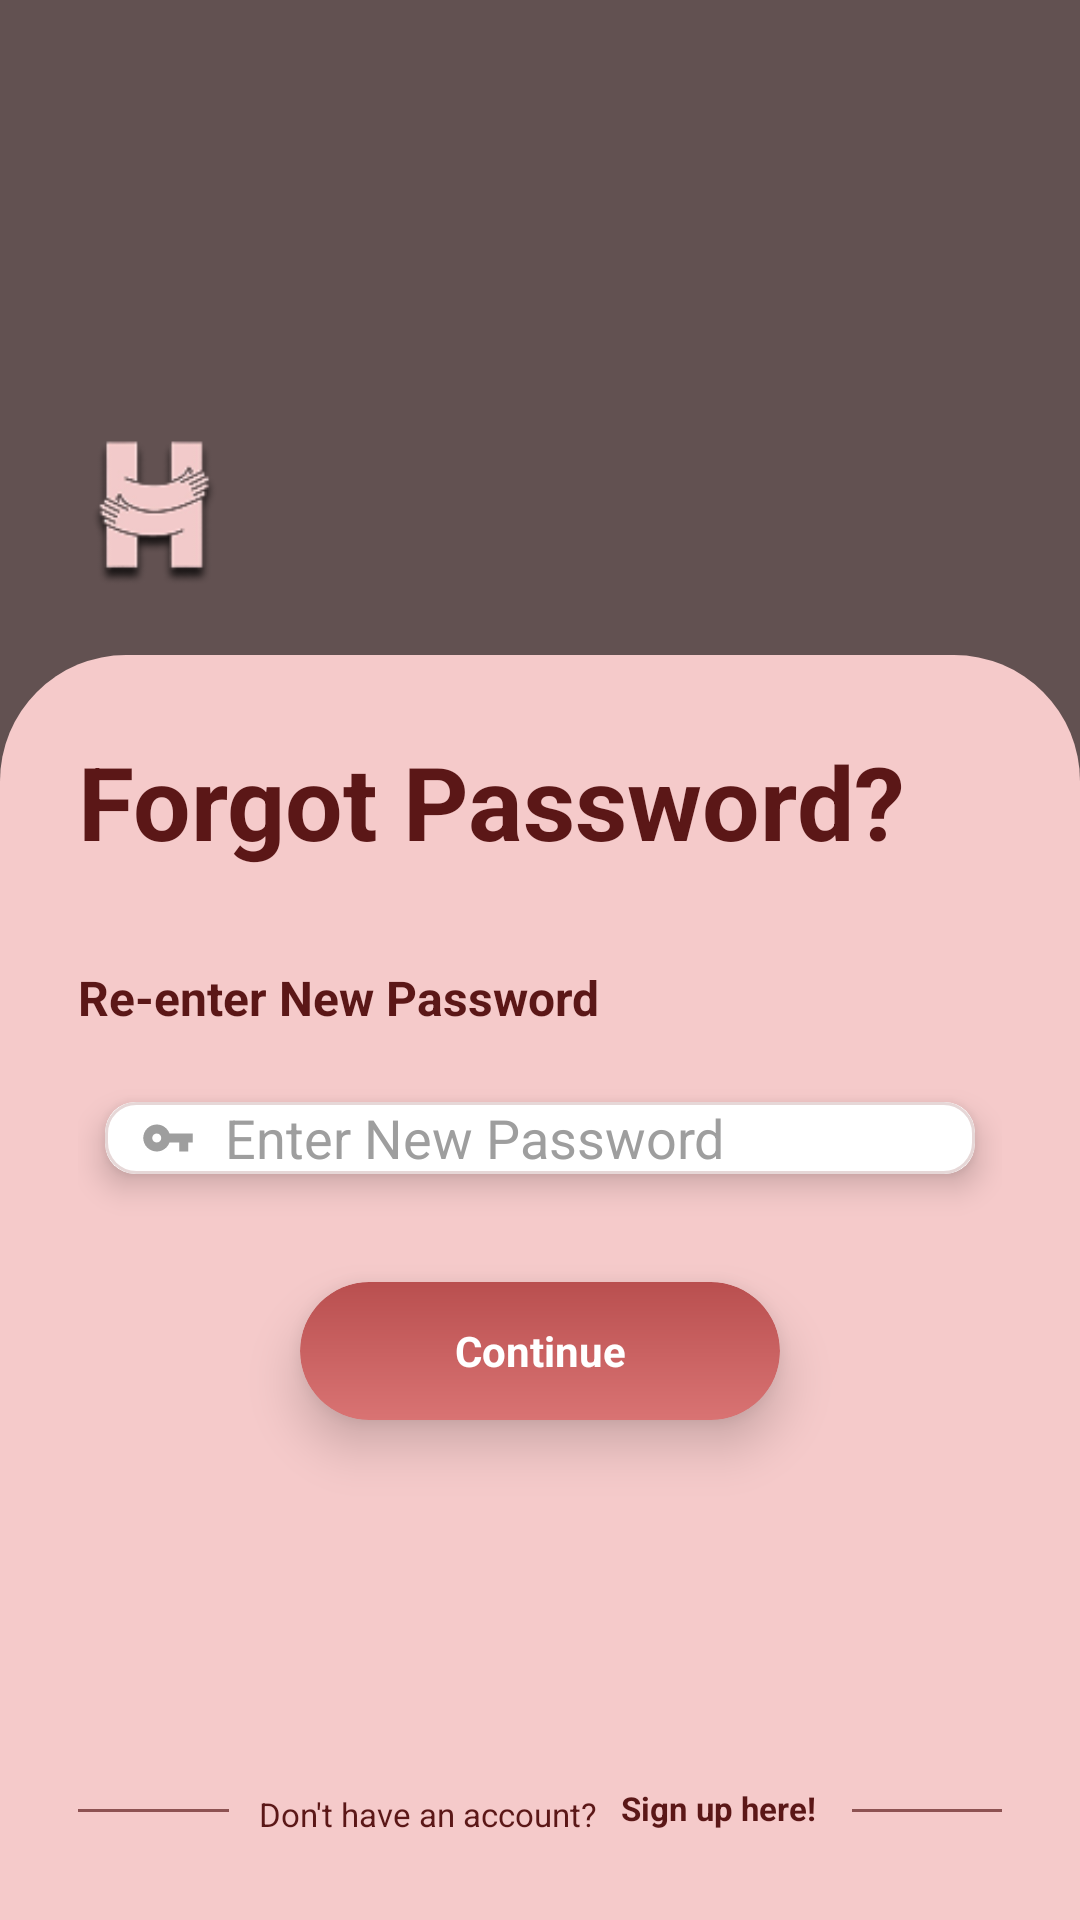

The Android layout XML behind this screen, and the referenced resources:
<!-- AndroidManifest.xml: application theme Theme.HopeCard -->
<!-- res/layout/activity_reset_password.xml -->
<?xml version="1.0" encoding="utf-8"?>
<androidx.constraintlayout.widget.ConstraintLayout xmlns:android="http://schemas.android.com/apk/res/android"
    xmlns:app="http://schemas.android.com/apk/res-auto"
    android:layout_width="match_parent"
    android:layout_height="match_parent"
    android:background="#000000">

    
    <FrameLayout
        android:id="@+id/headerContainer"
        android:layout_width="match_parent"
        android:layout_height="260dp"
        app:layout_constraintTop_toTopOf="parent">

        <androidx.viewpager2.widget.ViewPager2
            android:id="@+id/viewPagerCarousel"
            android:layout_width="match_parent"
            android:layout_height="match_parent" />

        <View
            android:layout_width="match_parent"
            android:layout_height="match_parent"
            android:background="#66F5CACA" />

        <ImageView
            android:layout_width="60dp"
            android:layout_height="60dp"
            android:layout_gravity="bottom|start"
            android:layout_marginStart="20dp"
            android:layout_marginBottom="60dp"
            android:src="@drawable/logo_h"
            android:contentDescription="Logo" />
    </FrameLayout>

    
    <androidx.constraintlayout.widget.ConstraintLayout
        android:id="@+id/sheet"
        android:layout_width="0dp"
        android:layout_height="0dp"
        android:layout_marginTop="-42dp"
        android:background="@drawable/bg_sheet"
        android:paddingStart="26dp"
        android:paddingEnd="26dp"
        android:paddingTop="26dp"
        android:paddingBottom="22dp"
        app:layout_constraintTop_toBottomOf="@id/headerContainer"
        app:layout_constraintBottom_toBottomOf="parent"
        app:layout_constraintStart_toStartOf="parent"
        app:layout_constraintEnd_toEndOf="parent">

        <TextView
            android:id="@+id/tvTitle"
            android:layout_width="0dp"
            android:layout_height="wrap_content"
            android:text="Forgot Password?"
            android:textSize="34sp"
            android:textStyle="bold"
            android:textColor="#5B1717"
            app:layout_constraintTop_toTopOf="parent"
            app:layout_constraintStart_toStartOf="parent"
            app:layout_constraintEnd_toEndOf="parent" />

        <TextView
            android:id="@+id/tvSub"
            android:layout_width="wrap_content"
            android:layout_height="wrap_content"
            android:layout_marginTop="32dp"
            android:text="Re-enter New Password"
            android:textSize="16sp"
            android:textStyle="bold"
            android:textColor="#5B1717"
            app:layout_constraintTop_toBottomOf="@id/tvTitle"
            app:layout_constraintStart_toStartOf="parent" />

        
        <androidx.cardview.widget.CardView
            android:id="@+id/cardPassword"
            android:layout_width="0dp"
            android:layout_height="48dp"
            android:layout_marginTop="12dp"
            app:cardCornerRadius="10dp"
            app:cardElevation="6dp"
            app:cardUseCompatPadding="true"
            app:layout_constraintTop_toBottomOf="@id/tvSub"
            app:layout_constraintStart_toStartOf="parent"
            app:layout_constraintEnd_toEndOf="parent">

            <LinearLayout
                android:layout_width="match_parent"
                android:layout_height="match_parent"
                android:orientation="horizontal"
                android:gravity="center_vertical"
                android:paddingStart="12dp"
                android:paddingEnd="12dp"
                android:background="@drawable/bg_input_selector">

                <ImageView
                    android:layout_width="18dp"
                    android:layout_height="18dp"
                    android:src="@drawable/ic_key"
                    android:contentDescription="Password icon"
                    app:tint="#9E9E9E" />

                <EditText
                    android:id="@+id/newPasswordInput"
                    android:layout_width="0dp"
                    android:layout_height="wrap_content"
                    android:layout_marginStart="10dp"
                    android:layout_weight="1"
                    android:background="@null"
                    android:hint="Enter New Password"
                    android:textColor="#333333"
                    android:textColorHint="#9E9E9E"
                    android:inputType="textPassword"
                    android:singleLine="true" />
            </LinearLayout>
        </androidx.cardview.widget.CardView>

        
        <androidx.cardview.widget.CardView
            android:id="@+id/cardContinue"
            android:layout_width="160dp"
            android:layout_height="wrap_content"
            android:layout_marginTop="24dp"
            app:cardCornerRadius="23dp"
            app:cardElevation="10dp"
            app:cardUseCompatPadding="false"
            app:cardPreventCornerOverlap="false"
            app:cardBackgroundColor="@android:color/transparent"
            app:layout_constraintTop_toBottomOf="@id/cardPassword"
            app:layout_constraintStart_toStartOf="parent"
            app:layout_constraintEnd_toEndOf="parent">

            <TextView
                android:id="@+id/btnContinue"
                android:layout_width="match_parent"
                android:layout_height="46dp"
                android:background="@drawable/bg_primary_button_gradient"
                android:gravity="center"
                android:text="Continue"
                android:textStyle="bold"
                android:textColor="#FFFFFF"
                android:textSize="14sp"
                android:clickable="true"
                android:focusable="true" />
        </androidx.cardview.widget.CardView>

        
        <View
            android:id="@+id/lineLeft"
            android:layout_width="0dp"
            android:layout_height="1dp"
            android:layout_marginEnd="10dp"
            android:layout_marginBottom="14dp"
            android:background="#AA5B1717"
            app:layout_constraintStart_toStartOf="parent"
            app:layout_constraintEnd_toStartOf="@id/tvNoAccount"
            app:layout_constraintBottom_toBottomOf="parent" />

        <TextView
            android:id="@+id/tvNoAccount"
            android:layout_width="wrap_content"
            android:layout_height="wrap_content"
            android:layout_marginBottom="6dp"
            android:text="Don't have an account?"
            android:textSize="11sp"
            android:textColor="#5B1717"
            app:layout_constraintBottom_toBottomOf="parent"
            app:layout_constraintStart_toStartOf="parent"
            app:layout_constraintEnd_toStartOf="@id/tvSignUp"
            app:layout_constraintHorizontal_chainStyle="packed" />

        <TextView
            android:id="@+id/tvSignUp"
            android:layout_width="wrap_content"
            android:layout_height="wrap_content"
            android:layout_marginStart="6dp"
            android:layout_marginBottom="6dp"
            android:text="Sign up here!"
            android:textSize="11sp"
            android:textStyle="bold"
            android:textColor="#5B1717"
            android:clickable="true"
            android:focusable="true"
            android:background="?attr/selectableItemBackgroundBorderless"
            android:padding="2dp"
            app:layout_constraintBottom_toBottomOf="parent"
            app:layout_constraintStart_toEndOf="@id/tvNoAccount"
            app:layout_constraintEnd_toEndOf="parent" />

        <View
            android:id="@+id/lineRight"
            android:layout_width="0dp"
            android:layout_height="1dp"
            android:layout_marginStart="10dp"
            android:layout_marginBottom="14dp"
            android:background="#AA5B1717"
            app:layout_constraintStart_toEndOf="@id/tvSignUp"
            app:layout_constraintEnd_toEndOf="parent"
            app:layout_constraintBottom_toBottomOf="parent" />

    </androidx.constraintlayout.widget.ConstraintLayout>
</androidx.constraintlayout.widget.ConstraintLayout>
<!-- resources referenced by this layout -->
<resources>
  <!-- drawable bg_input_selector (drawable) -->
  <?xml version="1.0" encoding="utf-8"?>
  <selector xmlns:android="http://schemas.android.com/apk/res/android">
      <item android:state_focused="true" android:drawable="@drawable/bg_input_focused"/>
      <item android:state_selected="true" android:drawable="@drawable/bg_input_focused"/>
      <item android:drawable="@drawable/bg_input_normal"/>
  </selector>
  <!-- drawable bg_primary_button_gradient (drawable) -->
  <?xml version="1.0" encoding="utf-8"?>
  <shape xmlns:android="http://schemas.android.com/apk/res/android">
      <gradient
          android:angle="90"
          android:startColor="#D97373"
          android:endColor="#B94F4F"/>
      <corners android:radius="26dp"/>
  </shape>
  <!-- drawable bg_sheet (drawable) -->
  <?xml version="1.0" encoding="utf-8"?>
  <shape xmlns:android="http://schemas.android.com/apk/res/android">
      <solid android:color="#F5CACA"/>
      <corners
          android:topLeftRadius="42dp"
          android:topRightRadius="42dp"
          android:bottomLeftRadius="0dp"
          android:bottomRightRadius="0dp"/>
  </shape>
  <!-- drawable ic_key (drawable) -->
  <vector xmlns:android="http://schemas.android.com/apk/res/android"
      android:width="24dp"
      android:height="24dp"
      android:viewportWidth="24"
      android:viewportHeight="24">
      <path
          android:fillColor="#666666"
          android:pathData="M12.65,10C11.83,7.67 9.61,6 7,6c-3.31,0 -6,2.69 -6,6s2.69,6 6,6c2.61,0 4.83,-1.67 5.65,-4H17v4h4v-4h2v-4H12.65zM7,14c-1.1,0 -2,-0.9 -2,-2s0.9,-2 2,-2 2,0.9 2,2 -0.9,2 -2,2z"/>
  </vector>
  <!-- drawable logo_h: png bitmap (drawable, 6598 bytes) -->
  <style name="Theme.HopeCard" parent="Theme.MaterialComponents.DayNight.NoActionBar">
          <item name="android:statusBarColor">@android:color/transparent</item>
          <item name="android:navigationBarColor">@android:color/black</item>
      </style>
  <!-- drawable bg_input_focused (drawable) -->
  <?xml version="1.0" encoding="utf-8"?>
  <shape xmlns:android="http://schemas.android.com/apk/res/android">
      <solid android:color="#FFFFFF"/>
      <corners android:radius="10dp"/>
      
      <stroke android:width="2dp" android:color="#B94F4F"/>
  </shape>
  <!-- drawable bg_input_normal (drawable) -->
  <?xml version="1.0" encoding="utf-8"?>
  <shape xmlns:android="http://schemas.android.com/apk/res/android">
      <solid android:color="#FFFFFF"/>
      <corners android:radius="10dp"/>
      <stroke android:width="1dp" android:color="#E6D7D7"/>
  </shape>
</resources>
